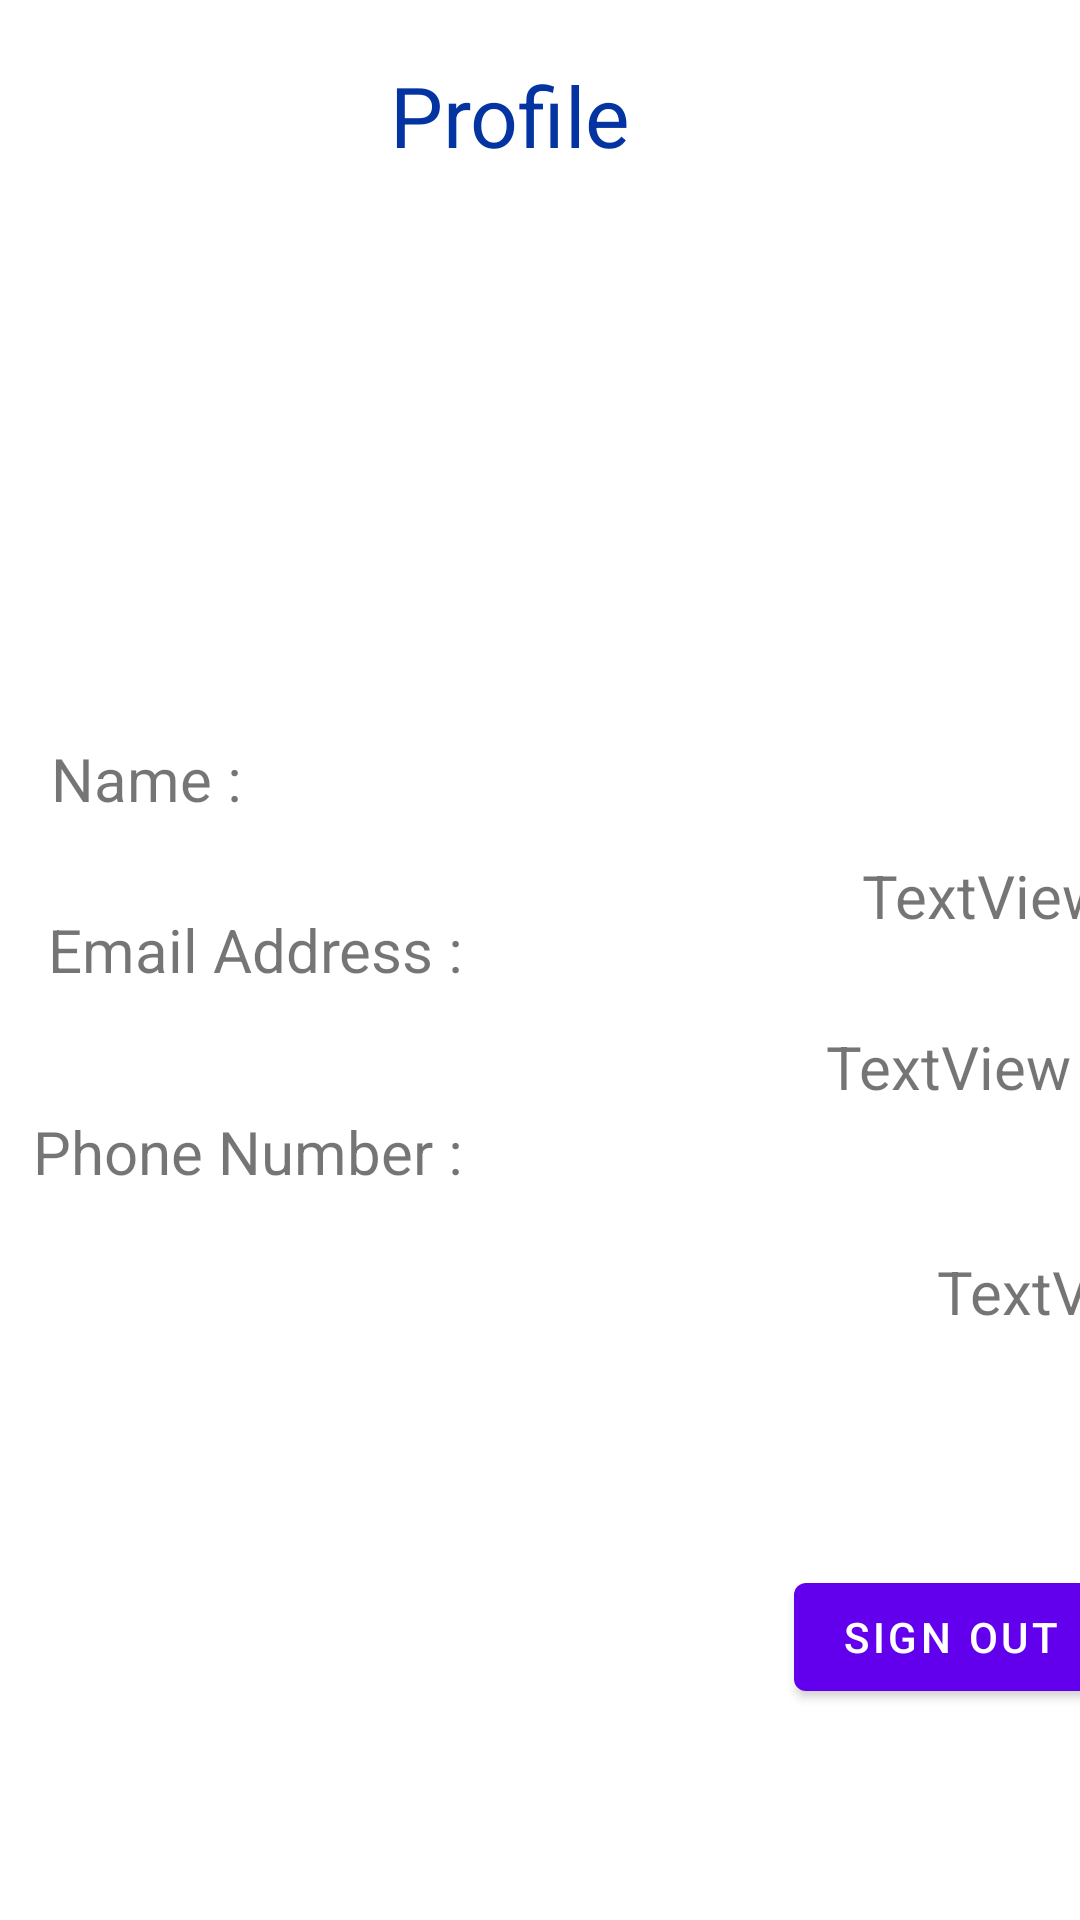

Android layout source for this screen:
<!-- AndroidManifest.xml: application theme Theme.FinaleJava -->
<!-- res/layout/fragment_profile.xml -->
<?xml version="1.0" encoding="utf-8"?>
<androidx.constraintlayout.widget.ConstraintLayout xmlns:android="http://schemas.android.com/apk/res/android"
    xmlns:app="http://schemas.android.com/apk/res-auto"
    xmlns:tools="http://schemas.android.com/tools"
    android:layout_width="match_parent"
    android:layout_height="match_parent"
    tools:context=".ui.profile.ProfileFragment">


    <TextView
        android:id="@+id/textView0"
        android:layout_width="wrap_content"
        android:layout_height="wrap_content"
        android:layout_marginStart="155dp"
        android:layout_marginTop="26dp"
        android:layout_marginEnd="175dp"
        android:layout_marginBottom="20dp"
        android:text="Profile"
        android:textColor="@color/blue"
        android:textSize="28dp"
        app:layout_constraintBottom_toTopOf="@+id/imageViewProfile"
        app:layout_constraintEnd_toEndOf="parent"
        app:layout_constraintStart_toStartOf="parent"
        app:layout_constraintTop_toTopOf="parent" />

    <ImageView
        android:id="@+id/imageViewProfile"
        android:layout_width="150dp"
        android:layout_height="150dp"
        android:scaleType="centerCrop"
        app:layout_constraintBottom_toBottomOf="parent"
        app:layout_constraintEnd_toEndOf="parent"
        app:layout_constraintHorizontal_bias="0.498"
        app:layout_constraintStart_toStartOf="parent"
        app:layout_constraintTop_toTopOf="parent"
        app:layout_constraintVertical_bias="0.144"
        android:background="@drawable/button_raduis"
        tools:srcCompat="@tools:sample/avatars" />

    <TextView
        android:id="@+id/textView2"
        android:layout_width="wrap_content"
        android:layout_height="wrap_content"
        android:layout_marginStart="17dp"
        android:layout_marginTop="290dp"
        android:layout_marginEnd="330dp"
        android:layout_marginBottom="10dp"
        android:text="Name :"
        android:textSize="20sp"
        app:layout_constraintBottom_toTopOf="@+id/textView3"
        app:layout_constraintEnd_toEndOf="parent"
        app:layout_constraintHorizontal_bias="0.0"
        app:layout_constraintStart_toStartOf="parent"
        app:layout_constraintTop_toTopOf="parent" />

    <TextView
        android:id="@+id/textView3"
        android:layout_width="wrap_content"
        android:layout_height="wrap_content"
        android:layout_marginStart="16dp"
        android:layout_marginTop="20dp"
        android:layout_marginEnd="256dp"
        android:layout_marginBottom="50dp"
        android:text="Email Address :"
        android:textSize="20sp"
        app:layout_constraintBottom_toTopOf="@+id/textView5"
        app:layout_constraintEnd_toEndOf="parent"
        app:layout_constraintHorizontal_bias="0.0"
        app:layout_constraintStart_toStartOf="parent"
        app:layout_constraintTop_toBottomOf="@+id/textView2" />

    <TextView
        android:id="@+id/textView5"
        android:layout_width="wrap_content"
        android:layout_height="wrap_content"
        android:layout_marginStart="11dp"
        android:layout_marginTop="-10dp"
        android:layout_marginEnd="158dp"
        android:layout_marginBottom="287dp"
        android:text="Phone Number :"
        android:textSize="20sp"
        app:layout_constraintBottom_toBottomOf="parent"
        app:layout_constraintEnd_toStartOf="@+id/textViewphone"
        app:layout_constraintHorizontal_bias="0.0"
        app:layout_constraintStart_toStartOf="parent"
        app:layout_constraintTop_toBottomOf="@+id/textView3" />

    <com.google.android.material.button.MaterialButton
        android:id="@+id/signout"
        android:layout_width="wrap_content"
        android:layout_height="wrap_content"
        android:layout_centerHorizontal="true"
        android:layout_marginStart="290dp"
        android:layout_marginTop="123dp"
        android:layout_marginEnd="16dp"
        android:layout_marginBottom="116dp"
        android:text="Sign Out"
        app:layout_constraintBottom_toBottomOf="parent"
        app:layout_constraintEnd_toEndOf="parent"
        app:layout_constraintStart_toStartOf="parent"
        app:layout_constraintTop_toBottomOf="@+id/textViewphone" />

    <TextView
        android:id="@+id/textViewName"
        android:layout_width="wrap_content"
        android:layout_height="wrap_content"
        android:layout_marginStart="232dp"
        android:layout_marginTop="285dp"
        android:layout_marginEnd="16dp"
        android:layout_marginBottom="30dp"
        android:text="TextView"
        android:textSize="20sp"
        app:layout_constraintBottom_toTopOf="@+id/textViewEmail"
        app:layout_constraintEnd_toEndOf="parent"
        app:layout_constraintStart_toEndOf="@+id/textView2"
        app:layout_constraintTop_toTopOf="parent" />

    <TextView
        android:id="@+id/textViewEmail"
        android:layout_width="wrap_content"
        android:layout_height="wrap_content"
        android:layout_marginStart="158dp"
        android:layout_marginTop="30dp"
        android:layout_marginEnd="40dp"
        android:text="TextView"
        android:textSize="20sp"
        app:layout_constraintEnd_toEndOf="parent"
        app:layout_constraintStart_toEndOf="@+id/textView3"
        app:layout_constraintTop_toBottomOf="@+id/textViewName" />

    <TextView
        android:id="@+id/textViewphone"
        android:layout_width="wrap_content"
        android:layout_height="wrap_content"
        android:layout_marginStart="158dp"
        android:layout_marginTop="48dp"
        android:text="TextView"
        android:textSize="20sp"
        app:layout_constraintStart_toEndOf="@+id/textView5"
        app:layout_constraintTop_toBottomOf="@+id/textViewEmail" />
</androidx.constraintlayout.widget.ConstraintLayout>
<!-- resources referenced by this layout -->
<resources>
  <color name="blue">#0434A1</color>
  <style name="Theme.FinaleJava" parent="Theme.MaterialComponents.DayNight.DarkActionBar">
          
          <item name="colorPrimary">@color/purple_500</item>
          <item name="colorPrimaryVariant">@color/purple_700</item>
          <item name="colorOnPrimary">@color/white</item>
          
          <item name="colorSecondary">@color/teal_200</item>
          <item name="colorSecondaryVariant">@color/teal_700</item>
          <item name="colorOnSecondary">@color/black</item>
          
          <item name="android:statusBarColor">?attr/colorPrimaryVariant</item>
          
      </style>
  <color name="purple_500">#FF6200EE</color>
  <color name="purple_700">#FF3700B3</color>
  <color name="white">#FFFFFFFF</color>
  <color name="teal_200">#FF03DAC5</color>
  <color name="teal_700">#FF018786</color>
  <color name="black">#FF000000</color>
</resources>
